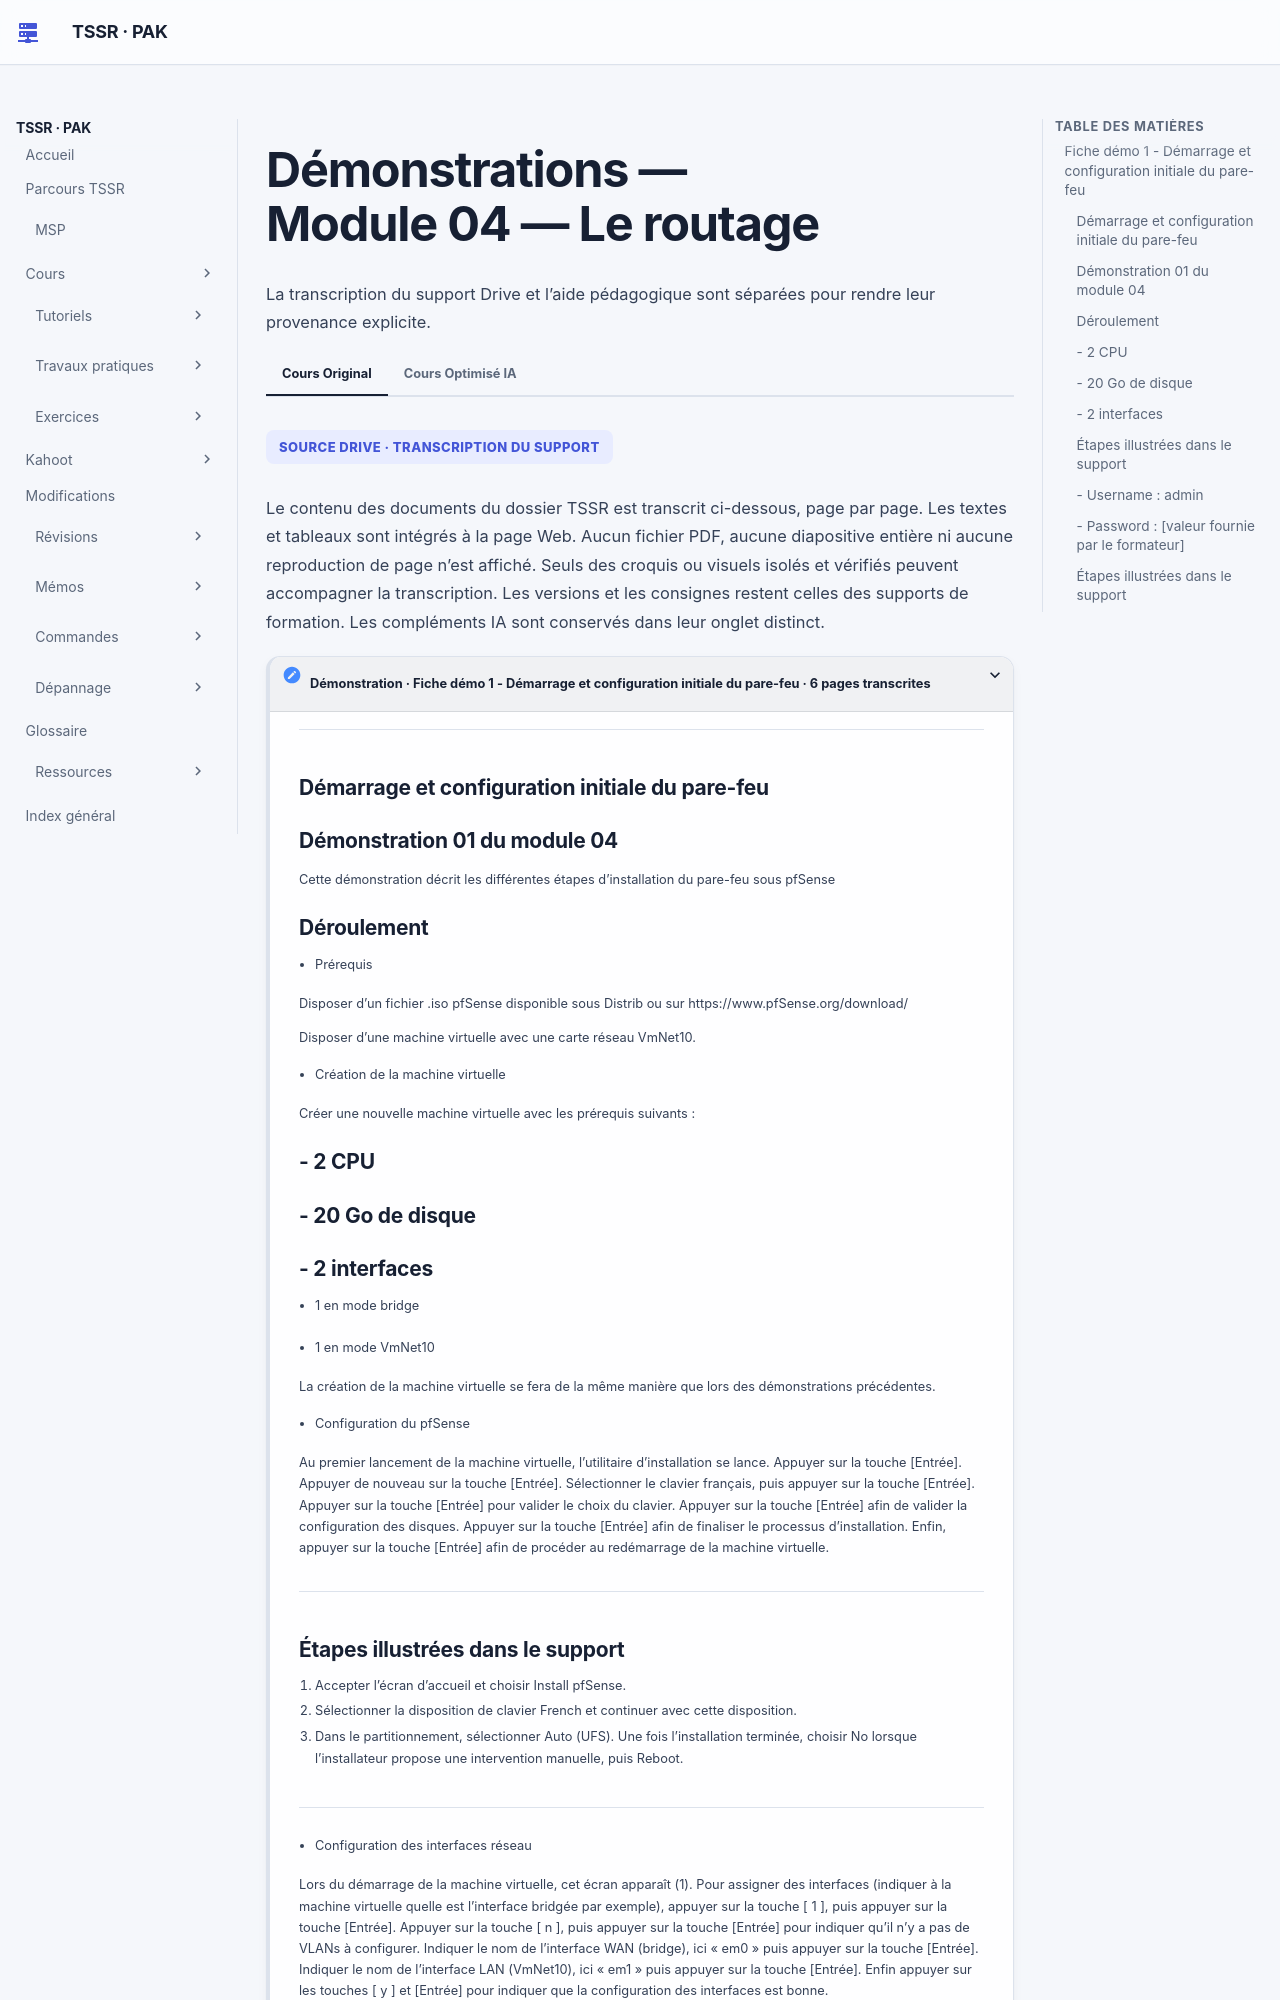

repository: sk34pk25/tssr-cours · page: tp/services-reseaux-microsoft/module-04/demonstrations/index.html · generator: mkdocs

# Démonstrations — Module 04 — Le routage

## Fiche démo 1 - Démarrage et configuration initiale du pare-feu

### Démarrage et configuration initiale du pare-feu

### Démonstration 01 du module 04

Cette démonstration décrit les différentes étapes d’installation du pare-feu sous pfSense

### Déroulement

- Prérequis

Disposer d’un fichier .iso pfSense disponible sous Distrib ou sur https://www.pfSense.org/download/

Disposer d’une machine virtuelle avec une carte réseau VmNet10.

- Création de la machine virtuelle

Créer une nouvelle machine virtuelle avec les prérequis suivants :

### - 2 CPU

### - 20 Go de disque

### - 2 interfaces

- 1 en mode bridge

- 1 en mode VmNet10

La création de la machine virtuelle se fera de la même manière que lors des démonstrations précédentes.

- Configuration du pfSense

Au premier lancement de la machine virtuelle, l’utilitaire d’installation se lance. Appuyer sur la touche [Entrée]. Appuyer de nouveau sur la touche [Entrée]. Sélectionner le clavier français, puis appuyer sur la touche [Entrée]. Appuyer sur la touche [Entrée] pour valider le choix du clavier. Appuyer sur la touche [Entrée] afin de valider la configuration des disques. Appuyer sur la touche [Entrée] afin de finaliser le processus d’installation. Enfin, appuyer sur la touche [Entrée] afin de procéder au redémarrage de la machine virtuelle.
